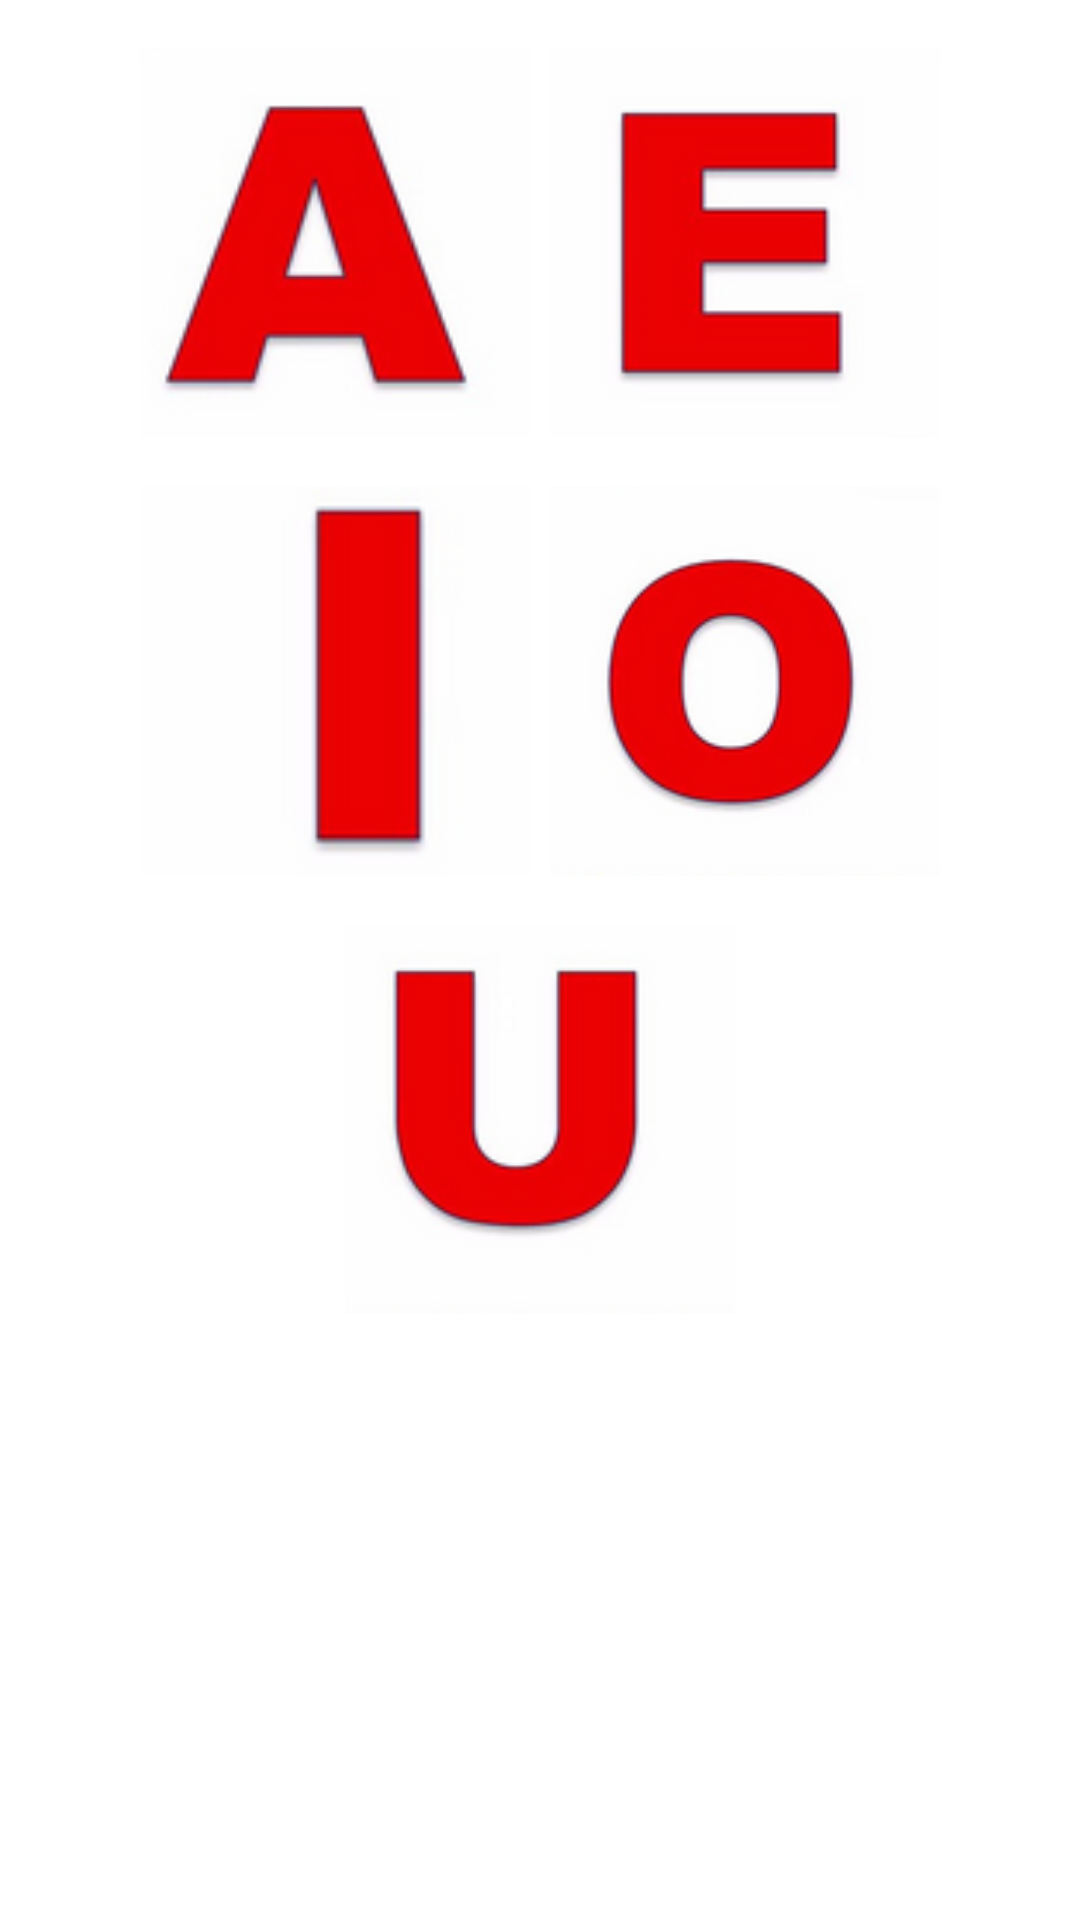

Reconstruct the res/layout file that produces this screen, plus the resources it refers to.
<!-- AndroidManifest.xml: application theme Theme.AppIngles -->
<!-- res/layout/fragment_vogais.xml -->
<?xml version="1.0" encoding="utf-8"?>
<androidx.constraintlayout.widget.ConstraintLayout xmlns:android="http://schemas.android.com/apk/res/android"
    xmlns:app="http://schemas.android.com/apk/res-auto"
    xmlns:tools="http://schemas.android.com/tools"
    android:layout_width="match_parent"
    android:layout_height="match_parent"
    android:background="#FFFFFF"
    tools:context=".Framents.VogaisFragment">


    <androidx.constraintlayout.widget.Guideline
        android:id="@+id/guideline6"
        android:layout_width="wrap_content"
        android:layout_height="wrap_content"
        android:orientation="vertical"
        app:layout_constraintGuide_percent="0.13" />

    <androidx.constraintlayout.widget.Guideline
        android:id="@+id/guideline7"
        android:layout_width="wrap_content"
        android:layout_height="wrap_content"
        android:orientation="vertical"
        app:layout_constraintGuide_percent="0.87" />

    <ImageButton
        android:id="@+id/buttonA"
        android:layout_width="130dp"
        android:layout_height="130dp"
        android:layout_marginTop="16dp"
        android:background="@android:color/transparent"
        android:scaleType="centerCrop"
        android:src="@drawable/a"
        app:layout_constraintStart_toStartOf="@+id/guideline6"
        app:layout_constraintTop_toTopOf="parent" />

    <ImageButton
        android:id="@+id/buttonE"
        android:layout_width="130dp"
        android:layout_height="130dp"
        android:layout_marginTop="16dp"
        android:background="@android:color/transparent"
        android:scaleType="centerCrop"
        android:src="@drawable/e"
        app:layout_constraintEnd_toStartOf="@+id/guideline7"
        app:layout_constraintTop_toTopOf="parent" />

    <ImageButton
        android:id="@+id/buttonI"
        android:layout_width="130dp"
        android:layout_height="130dp"
        android:layout_marginTop="16dp"
        android:background="@android:color/transparent"
        android:scaleType="centerCrop"
        android:src="@drawable/i"
        app:layout_constraintStart_toStartOf="@+id/guideline6"
        app:layout_constraintTop_toBottomOf="@+id/buttonA" />

    <ImageButton
        android:id="@+id/buttonO"
        android:layout_width="130dp"
        android:layout_height="130dp"
        android:layout_marginTop="16dp"
        android:background="@android:color/transparent"
        android:scaleType="centerCrop"
        android:src="@drawable/o"
        app:layout_constraintEnd_toStartOf="@+id/guideline7"
        app:layout_constraintTop_toBottomOf="@+id/buttonE" />

    <ImageButton
        android:id="@+id/buttonU"
        android:layout_width="130dp"
        android:layout_height="130dp"
        android:layout_marginTop="16dp"
        android:background="@android:color/transparent"
        android:scaleType="centerCrop"
        android:src="@drawable/u"
        app:layout_constraintEnd_toStartOf="@+id/guideline7"
        app:layout_constraintStart_toStartOf="@+id/guideline6"
        app:layout_constraintTop_toBottomOf="@+id/buttonI" />

</androidx.constraintlayout.widget.ConstraintLayout>
<!-- resources referenced by this layout -->
<resources>
  <!-- drawable a: png bitmap (drawable-v24, 12631 bytes) -->
  <!-- drawable e: png bitmap (drawable-v24, 8047 bytes) -->
  <!-- drawable i: png bitmap (drawable-v24, 5337 bytes) -->
  <!-- drawable o: png bitmap (drawable-v24, 15465 bytes) -->
  <!-- drawable u: png bitmap (drawable-v24, 10563 bytes) -->
  <style name="Theme.AppIngles" parent="Theme.MaterialComponents.DayNight.DarkActionBar">
          
          <item name="colorPrimary">@color/colorPrimary</item>
          <item name="colorPrimaryVariant">@color/colorPrimaryDark</item>
          <item name="colorOnPrimary">@color/colorAccent</item>
  
      </style>
  <color name="colorPrimary">#795548</color>
  <color name="colorPrimaryDark">#5d4037</color>
  <color name="colorAccent">#a06451</color>
</resources>
